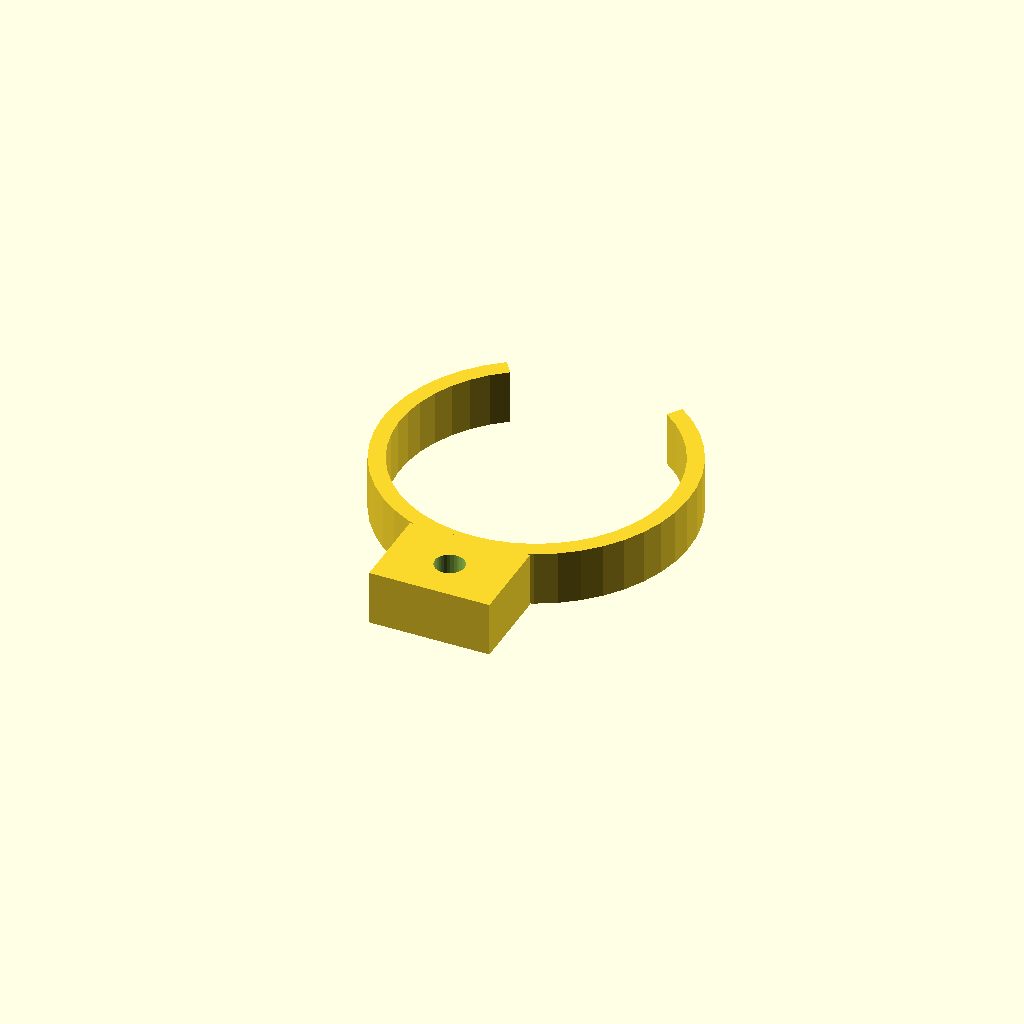
Cell 1: rendered with the file's own defaults.
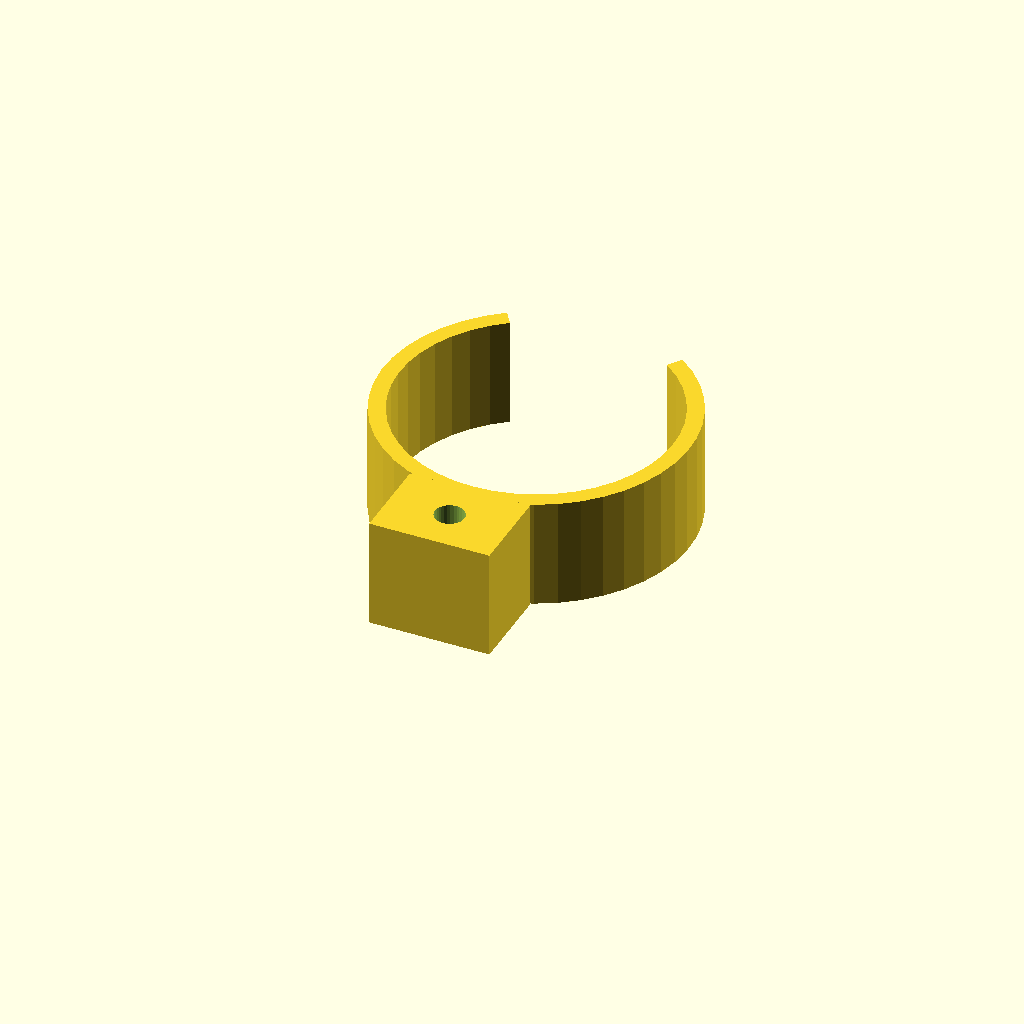
Cell 2: the same model with clip_w = 20.
All cells are drawn from one camera (rotation 55°, 0°, 25°, orthographic, colour scheme Cornfield), so only the parameter changes between them.
Source of the model, optional_data/data/gen3/springclamps/part_0084.scad:
$fn = 32;

// ----------------------------------------------------------------------
// Spring clip: 56 mm outside, 3 mm band, 70 degree opening
// ----------------------------------------------------------------------

// --- parameters (mm) ---
outer_r = 28;             // clip outside radius
inner_r = 25;             // clip bore radius
band = 3;                 // band thickness
clip_w = 10;              // clip width
opening = 70;             // opening angle
tab_w = 22;               // tab width
tab_len = 14;             // tab length past the clip
tab_hole = 5.4;           // tab fixing hole

clip_profile = [[-16.06, 22.936], [-19.116, 20.459], [-21.794, 17.579], [-24.043, 14.351], [-25.816, 10.84], [-27.081, 7.116], [-27.811, 3.251], [-27.992, -0.679], [-27.62, -4.595], [-26.704, -8.42], [-25.261, -12.079], [-23.319, -15.499], [-20.917, -18.614], [-18.102, -21.362], [-14.93, -23.688], [-11.463, -25.546], [-7.77, -26.9], [-3.924, -27.724], [0, -28], [3.924, -27.724], [7.77, -26.9], [11.463, -25.546], [14.93, -23.688], [18.102, -21.362], [20.917, -18.614], [23.319, -15.499], [25.261, -12.079], [26.704, -8.42], [27.62, -4.595], [27.992, -0.679], [27.811, 3.251], [27.081, 7.116], [25.816, 10.84], [24.043, 14.351], [21.794, 17.579], [19.116, 20.459], [16.06, 22.936], [14.339, 20.479], [17.068, 18.267], [19.459, 15.695], [21.467, 12.814], [23.05, 9.679], [24.179, 6.353], [24.831, 2.902], [24.993, -0.606], [24.661, -4.102], [23.843, -7.518], [22.554, -10.785], [20.82, -13.839], [18.676, -16.62], [16.162, -19.073], [13.33, -21.15], [10.235, -22.809], [6.938, -24.018], [3.503, -24.753], [0, -25], [-3.503, -24.753], [-6.938, -24.018], [-10.235, -22.809], [-13.33, -21.15], [-16.162, -19.073], [-18.676, -16.62], [-20.82, -13.839], [-22.554, -10.785], [-23.843, -7.518], [-24.661, -4.102], [-24.993, -0.606], [-24.831, 2.902], [-24.179, 6.353], [-23.05, 9.679], [-21.467, 12.814], [-19.459, 15.695], [-17.068, 18.267], [-14.339, 20.479]];

difference() {
  union() {
    linear_extrude(height = clip_w) polygon(clip_profile);
    /* mounting tab, sunk 2 mm into the band */
    translate([-11, -42, 0]) cube([tab_w, 16, clip_w]);
  }
  translate([0, -34, -2.5]) cylinder(h = clip_w + 5, d = tab_hole);
}
Parameter table extracted from the source (name, type, default, range or options):
outer_r: number, default 28
inner_r: number, default 25
band: number, default 3
clip_w: number, default 10
opening: number, default 70
tab_w: number, default 22
tab_len: number, default 14
tab_hole: number, default 5.4
